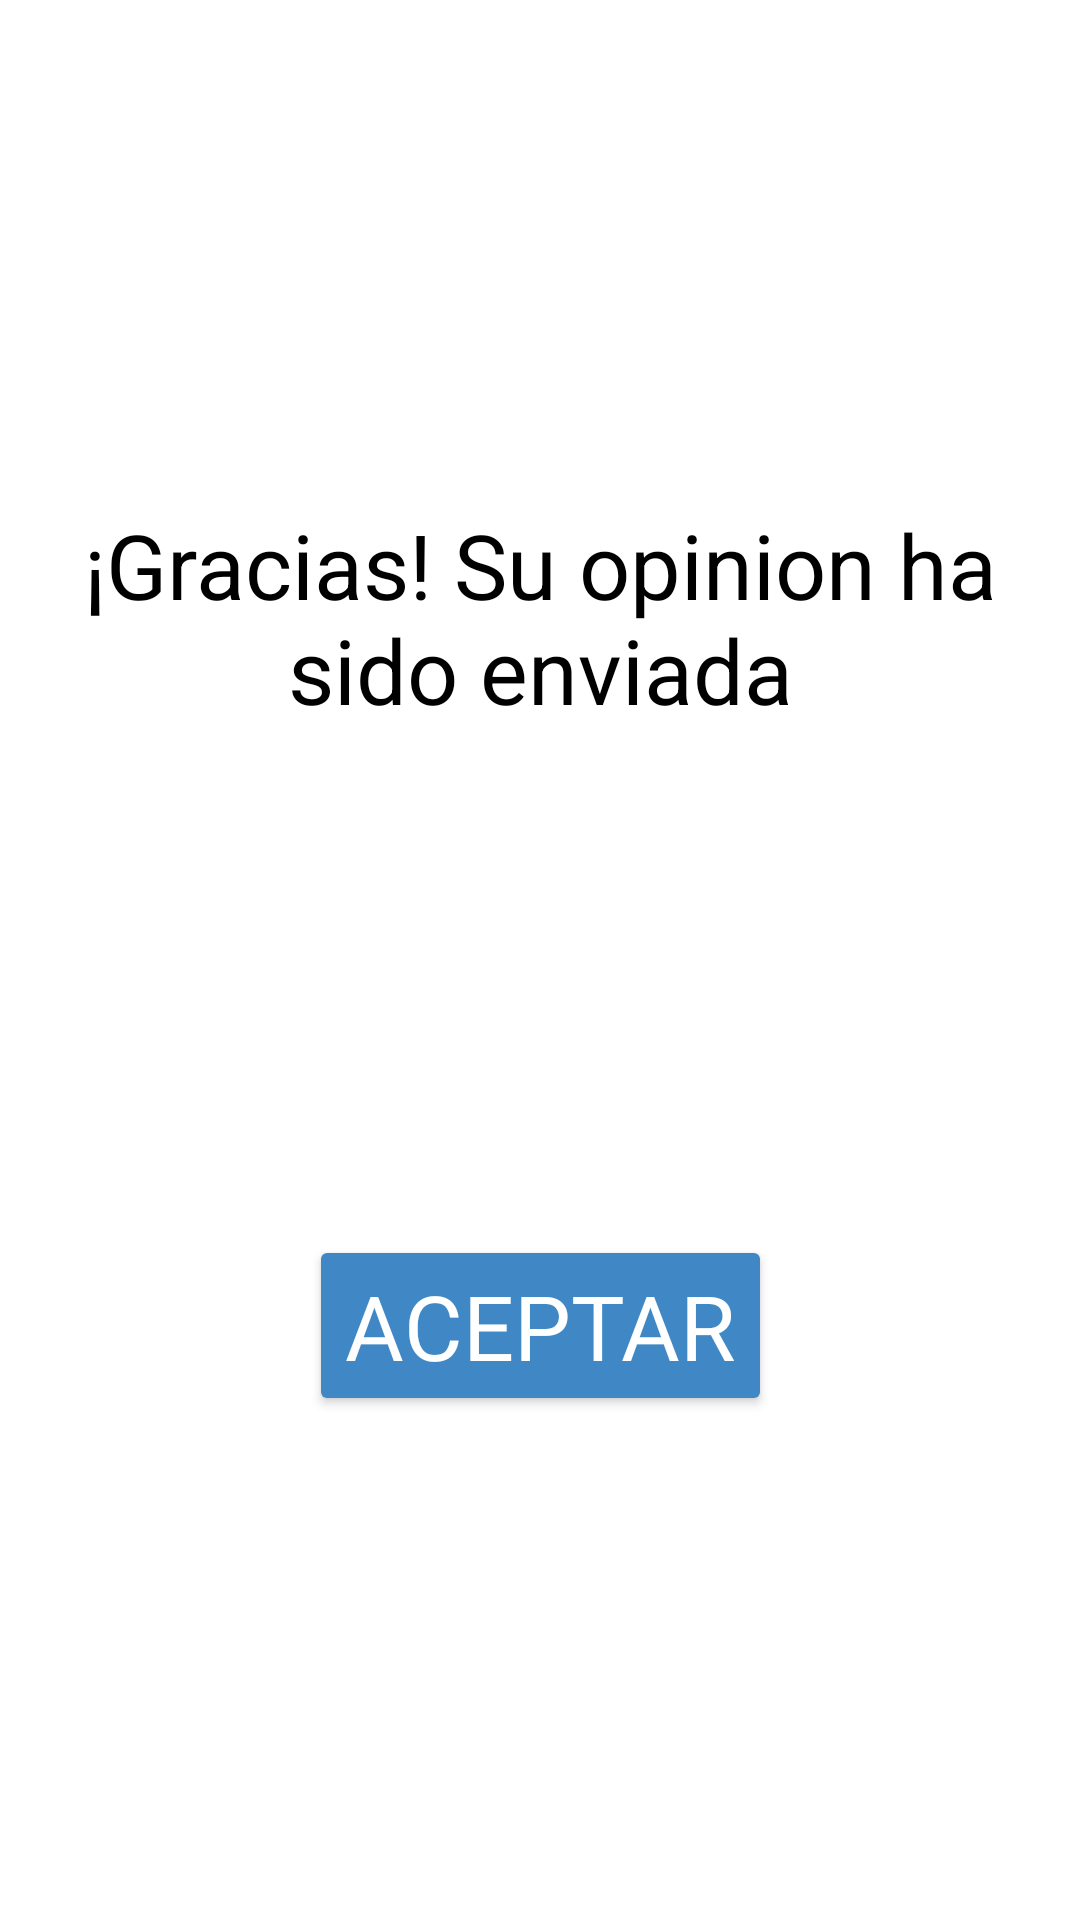

Android layout source for this screen:
<!-- AndroidManifest.xml: application theme Theme.MotoScout -->
<!-- res/layout/activity_opi_env.xml -->
<?xml version="1.0" encoding="utf-8"?>
<androidx.constraintlayout.widget.ConstraintLayout xmlns:android="http://schemas.android.com/apk/res/android"
    xmlns:app="http://schemas.android.com/apk/res-auto"
    xmlns:tools="http://schemas.android.com/tools"
    android:id="@+id/main"
    android:layout_width="match_parent"
    android:layout_height="match_parent"
    android:background="@color/white"
    tools:context=".OpiEnv">

    <TextView
        android:id="@+id/textView37"
        android:layout_width="0dp"
        android:layout_height="wrap_content"
        android:layout_marginStart="16dp"
        android:layout_marginEnd="16dp"
        android:text="¡Gracias! Su opinion ha sido enviada"
        android:textAlignment="center"
        android:textColor="@color/black"
        android:textSize="30sp"
        app:layout_constraintBottom_toTopOf="@+id/button31"
        app:layout_constraintEnd_toEndOf="parent"
        app:layout_constraintHorizontal_bias="0.5"
        app:layout_constraintStart_toStartOf="parent"
        app:layout_constraintTop_toTopOf="parent" />

    <Button
        android:id="@+id/button31"
        android:layout_width="wrap_content"
        android:layout_height="wrap_content"
        android:backgroundTint="@color/fondo"
        android:fontFamily="@font/chicle"
        android:onClick="Acpt"
        android:text="Aceptar"
        android:textColor="@color/white"
        android:textSize="30sp"
        app:layout_constraintBottom_toBottomOf="parent"
        app:layout_constraintEnd_toEndOf="parent"
        app:layout_constraintHorizontal_bias="0.5"
        app:layout_constraintStart_toStartOf="parent"
        app:layout_constraintTop_toBottomOf="@+id/textView37" />
</androidx.constraintlayout.widget.ConstraintLayout>
<!-- resources referenced by this layout -->
<resources>
  <color name="black">#FF000000</color>
  <color name="fondo">#3F88C5</color>
  <color name="white">#FFFFFFFF</color>
  <style name="Theme.MotoScout" parent="Base.Theme.MotoScout" />
  <style name="Base.Theme.MotoScout" parent="Theme.Material3.DayNight.NoActionBar">
  
      </style>
</resources>
